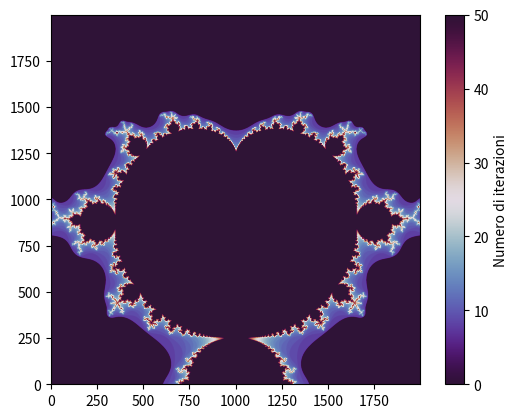

Write the Python code that produced this figure.
import numpy as np
import matplotlib.pyplot as plt
import math


def is_mandelbrot_set(c,N):

    z_n = 0
    for i in range(N):
        z_n = z_n**2 + c
        if abs(z_n) > 2: return False
    return True

def iteration_mandelbrot_set(c,max_iterations):

    z_n = complex(0,0)
    i = 0
    while i < max_iterations:
        z_n = z_n*z_n + c
        i += 1
        if abs(z_n) > 2: break
    return i



def main():
    #test
    print("Searching numbers for mundelbrot set :")
    for a in (range(-1,2)):
        for b in range(-1,2):
            if is_mandelbrot_set(complex(a,b),10):
                print(complex(a,b), " True")
            else :
                print(complex(a,b), " False")

    #second part
    max_iterations = 50
    vertical_res = 2000
    horizontal_res = 2000
    mandelbrot_matrix = np.empty((horizontal_res, vertical_res))
    X = 0
    Y = 0 
    for col in range(horizontal_res):
        for row in range(vertical_res):
            X = (col*2 - horizontal_res)/horizontal_res
            Y = (row*2 - vertical_res)/vertical_res
            if is_mandelbrot_set(complex(X,Y), int(math.sqrt(max_iterations))):
                mandelbrot_matrix[col, row] = iteration_mandelbrot_set(complex(X,Y), max_iterations)

    # Sostituisci 'matrice_colori' con il nome della tua matrice
    plt.imshow(mandelbrot_matrix, cmap='twilight_shifted', origin='lower')

    # Aggiunge una barra laterale che mostra la scala dei colori
    plt.colorbar(label='Numero di iterazioni')

    # Mostra la finestra con il disegno finale
    plt.show()


if __name__ == "__main__":
    main()
